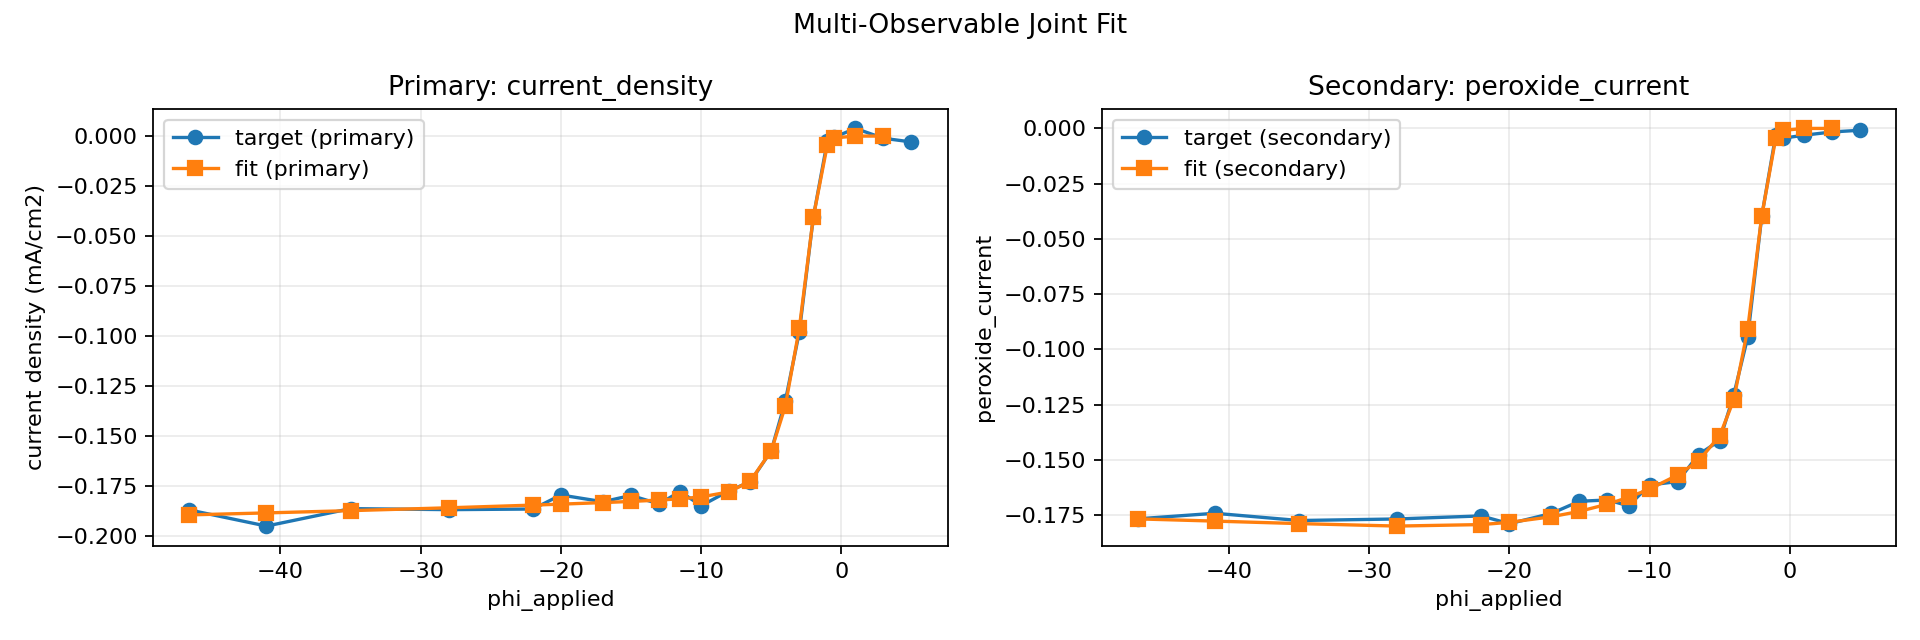

The data file committed next to this chart (first rows):
phi_applied, target_primary, simulated_primary, target_secondary, simulated_secondary
5, -0.002949, nan, -0.0008345, nan
3, -0.001097, -7.841179285309843e-09, -0.001606, -7.841178533459293e-09
1, 0.003831, -6.049027281582694e-06, -0.003092, -6.048989896002288e-06
-0.5, -0.0005641, -0.0008945, -0.004433, -0.000894
-1, -0.002471, -0.004358, -0.00295, -0.004348
-2, -0.0405, -0.04046, -0.0398, -0.03962
-3, -0.098, -0.09604, -0.09451, -0.09076
-4, -0.1326, -0.1351, -0.1206, -0.1229
-5, -0.1573, -0.1573, -0.1413, -0.1391
-6.5, -0.1729, -0.1725, -0.1476, -0.1504
-8, -0.1773, -0.1779, -0.1598, -0.1569
-10, -0.1848, -0.1804, -0.1614, -0.1632
-11.5, -0.1777, -0.1813, -0.1708, -0.167
-13, -0.1839, -0.182, -0.1682, -0.1701
-15, -0.1797, -0.1827, -0.1687, -0.1733
-17, -0.1828, -0.1832, -0.1743, -0.1758
-20, -0.1795, -0.184, -0.1789, -0.1783
-22, -0.1865, -0.1845, -0.1754, -0.1793
-28, -0.1868, -0.1859, -0.1768, -0.18
-35, -0.1863, -0.1873, -0.1775, -0.1789
-41, -0.195, -0.1884, -0.1742, -0.1777
-46.5, -0.1869, -0.1894, -0.1767, -0.1767
